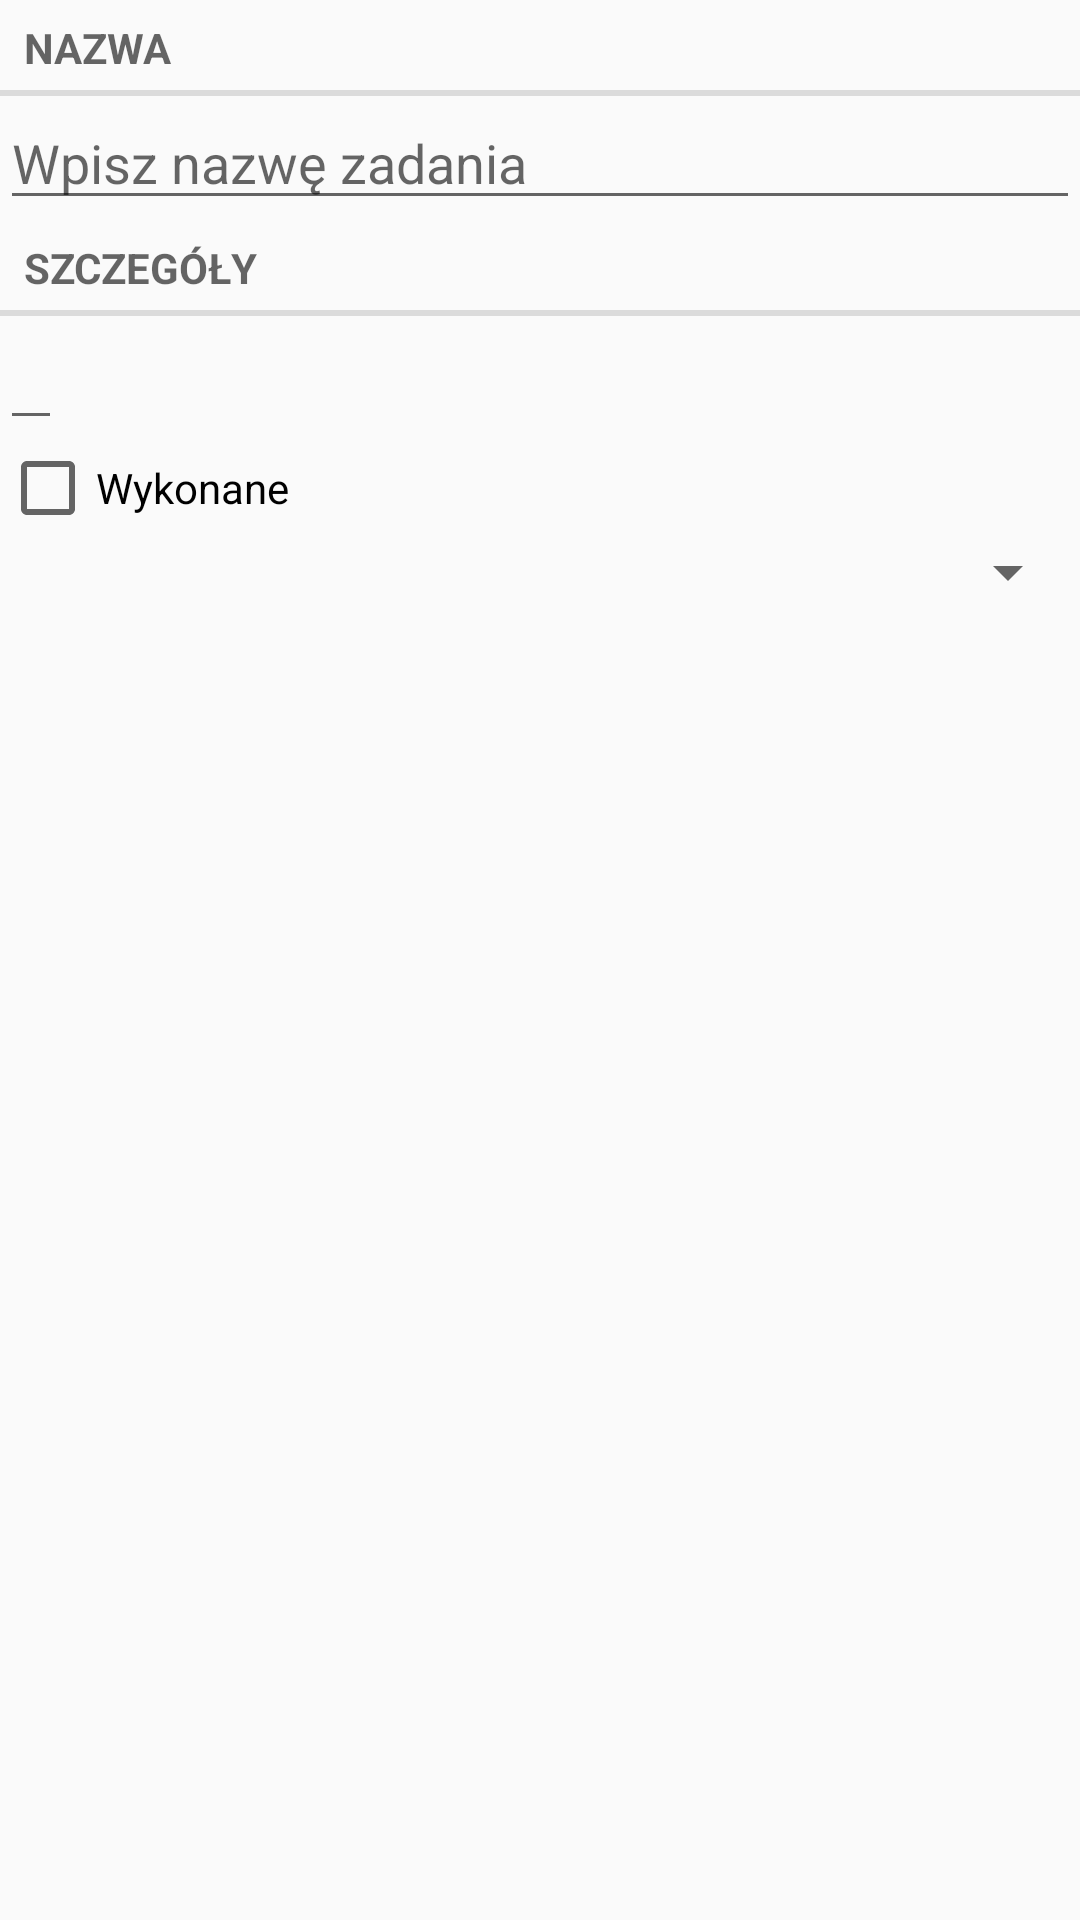

This screen was rendered from an Android layout file. Write that file and the resources it references.
<!-- AndroidManifest.xml: application theme Theme.AppCompat.DayNight.DarkActionBar -->
<!-- res/layout/fragment_task.xml -->
<?xml version="1.0" encoding="utf-8"?>
<LinearLayout xmlns:android="http://schemas.android.com/apk/res/android"
    android:layout_width="match_parent"
    android:layout_height="match_parent"
    android:orientation="vertical"
    android:layout_margin="20dp">

    <TextView
        style="?android:listSeparatorTextViewStyle"
        android:layout_width="match_parent"
        android:layout_height="wrap_content"
        android:text="@string/name_label" />

    <EditText
        android:id="@+id/task_name"
        android:layout_width="match_parent"
        android:layout_height="wrap_content"
        android:hint="@string/name_hint" />

    <TextView
        style="?android:listSeparatorTextViewStyle"
        android:layout_width="match_parent"
        android:layout_height="wrap_content"
        android:text="@string/details_label" />

    <EditText
        android:id="@+id/task_date"
        android:layout_width="wrap_content"
        android:layout_height="wrap_content"
        android:clickable="false"
        android:cursorVisible="false"
        android:focusable="false"
        android:focusableInTouchMode="false"
        android:autofillHints=""
        android:inputType="date"/>

    <CheckBox
        android:id="@+id/task_done"
        android:layout_width="match_parent"
        android:layout_height="wrap_content"
        android:text="@string/done_label" />

    <Spinner
        android:id="@+id/category_spinner"
        android:layout_width="match_parent"
        android:layout_height="wrap_content" />

</LinearLayout>
<!-- resources referenced by this layout -->
<resources>
  <string name="details_label">Szczegóły</string>
  <string name="done_label">Wykonane</string>
  <string name="name_hint">Wpisz nazwę zadania</string>
  <string name="name_label">Nazwa</string>
</resources>
